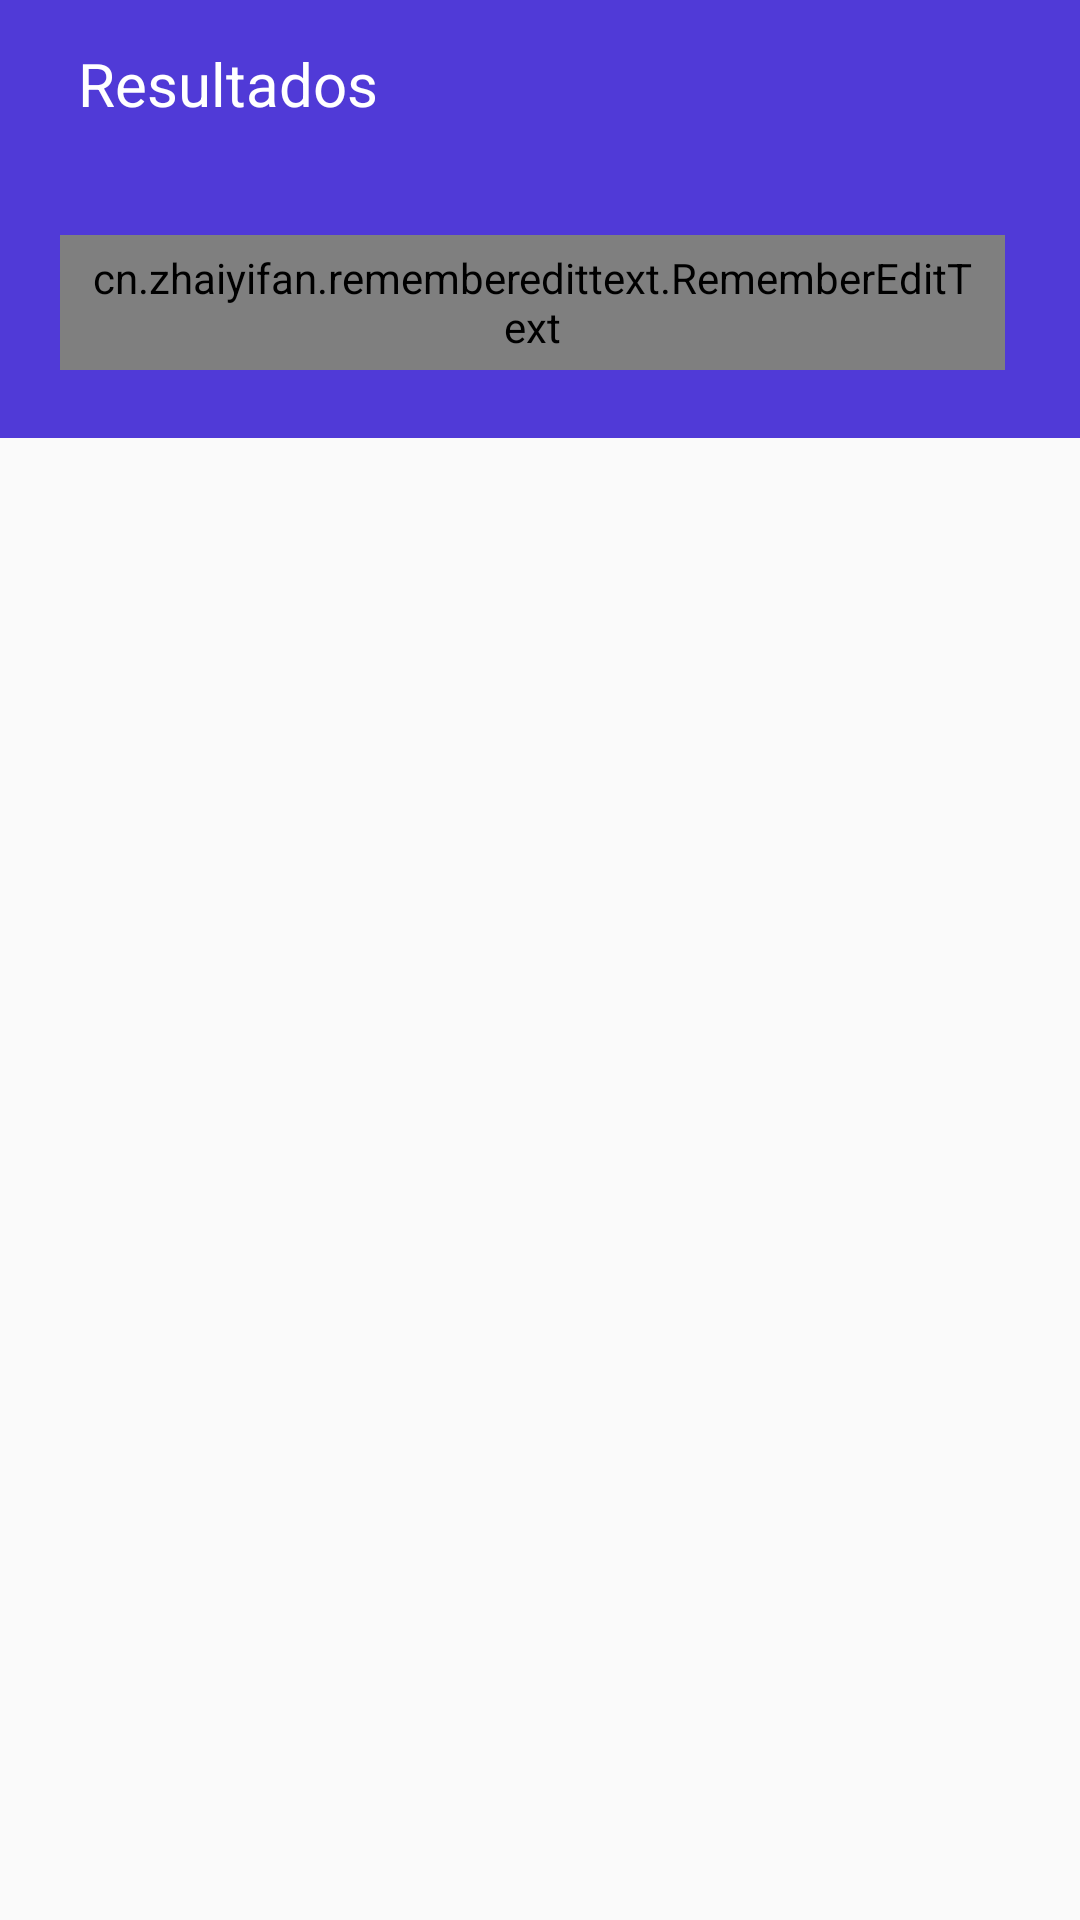

Produce the Android XML layout that renders to this screen, including the resource entries it uses.
<!-- AndroidManifest.xml: activity theme Theme.AppCompat.Light.NoActionBar -->
<!-- res/layout/activity_resultado.xml -->
<?xml version="1.0" encoding="utf-8"?>
<LinearLayout
    xmlns:android="http://schemas.android.com/apk/res/android"
    xmlns:app="http://schemas.android.com/apk/res-auto"
    android:orientation="vertical"
    xmlns:tools="http://schemas.android.com/tools"
    android:layout_width="match_parent"
    android:layout_height="match_parent"
    tools:context=".View.ResultadoActivity">

    <androidx.appcompat.widget.Toolbar
        android:id="@+id/toolbar"
        android:layout_width="match_parent"
        android:layout_height="wrap_content"
        android:background="@color/bgAzul"
        android:minHeight="?attr/actionBarSize"
        android:theme="?attr/actionBarTheme"
        app:titleTextColor="@color/white"
        tools:layout_editor_absoluteX="0dp"
        tools:layout_editor_absoluteY="0dp">

        <ImageView
            android:id="@+id/imgfinish"
            android:layout_width="wrap_content"
            android:layout_height="wrap_content"
            android:layout_centerVertical="true"
            android:src="@drawable/ic_finish" />

        <LinearLayout
            android:gravity="center"
            android:layout_width="match_parent"
            android:layout_height="wrap_content"
            android:orientation="horizontal">

            <TextView
                android:layout_width="0dp"
                android:layout_weight="1.5"
                android:layout_marginLeft="10dp"
                android:layout_height="wrap_content"
                android:text="Resultados"
                android:textColor="@color/white"
                android:textSize="20sp">
            </TextView>

        </LinearLayout>
    </androidx.appcompat.widget.Toolbar>

    <LinearLayout
        android:orientation="vertical"
        android:layout_width="match_parent"
        android:layout_height="wrap_content">
        <LinearLayout
            android:layout_width="match_parent"
            android:layout_height="90dp"
            android:background="@color/bgAzul"
            android:gravity="center"
            android:orientation="horizontal">

            <LinearLayout
                android:layout_width="match_parent"
                android:layout_height="wrap_content"
                android:layout_marginRight="20dp"
                android:layout_marginLeft="20dp"
                android:background="@drawable/input_1"
                >

                <cn.zhaiyifan.rememberedittext.RememberEditText
                    android:id="@+id/idbuscarnombre3"
                    android:layout_marginEnd="05dp"
                    android:layout_width="match_parent"
                    android:layout_height="45dp"
                    android:layout_alignParentTop="true"
                    android:hint="Buscar "
                    android:inputType="textCapWords"
                    android:paddingRight="10dp"
                    android:paddingLeft="10dp"
                    app:autoFill="false"
                    app:autoSave="true"
                    app:rememberId="searchText"
                    app:rememberCount="5"
                    android:drawableLeft="@drawable/ic_search_black_24dp"
                    android:background="@drawable/input_1"
                    />
            </LinearLayout>

        </LinearLayout>
        <LinearLayout
            android:orientation="vertical"
            android:padding="2dp"
            android:layout_width="match_parent"
            android:layout_height="wrap_content">
            <androidx.recyclerview.widget.RecyclerView
                android:id="@+id/recyclerpaciente"
                android:layout_marginTop="8dp"
                android:padding="1dp"
                android:layout_width="match_parent"
                android:layout_height="match_parent">
            </androidx.recyclerview.widget.RecyclerView>
        </LinearLayout>

    </LinearLayout>

</LinearLayout>
<!-- resources referenced by this layout -->
<resources>
  <color name="bgAzul">#503AD7</color>
  <color name="white">#FFFFFFFF</color>
</resources>
